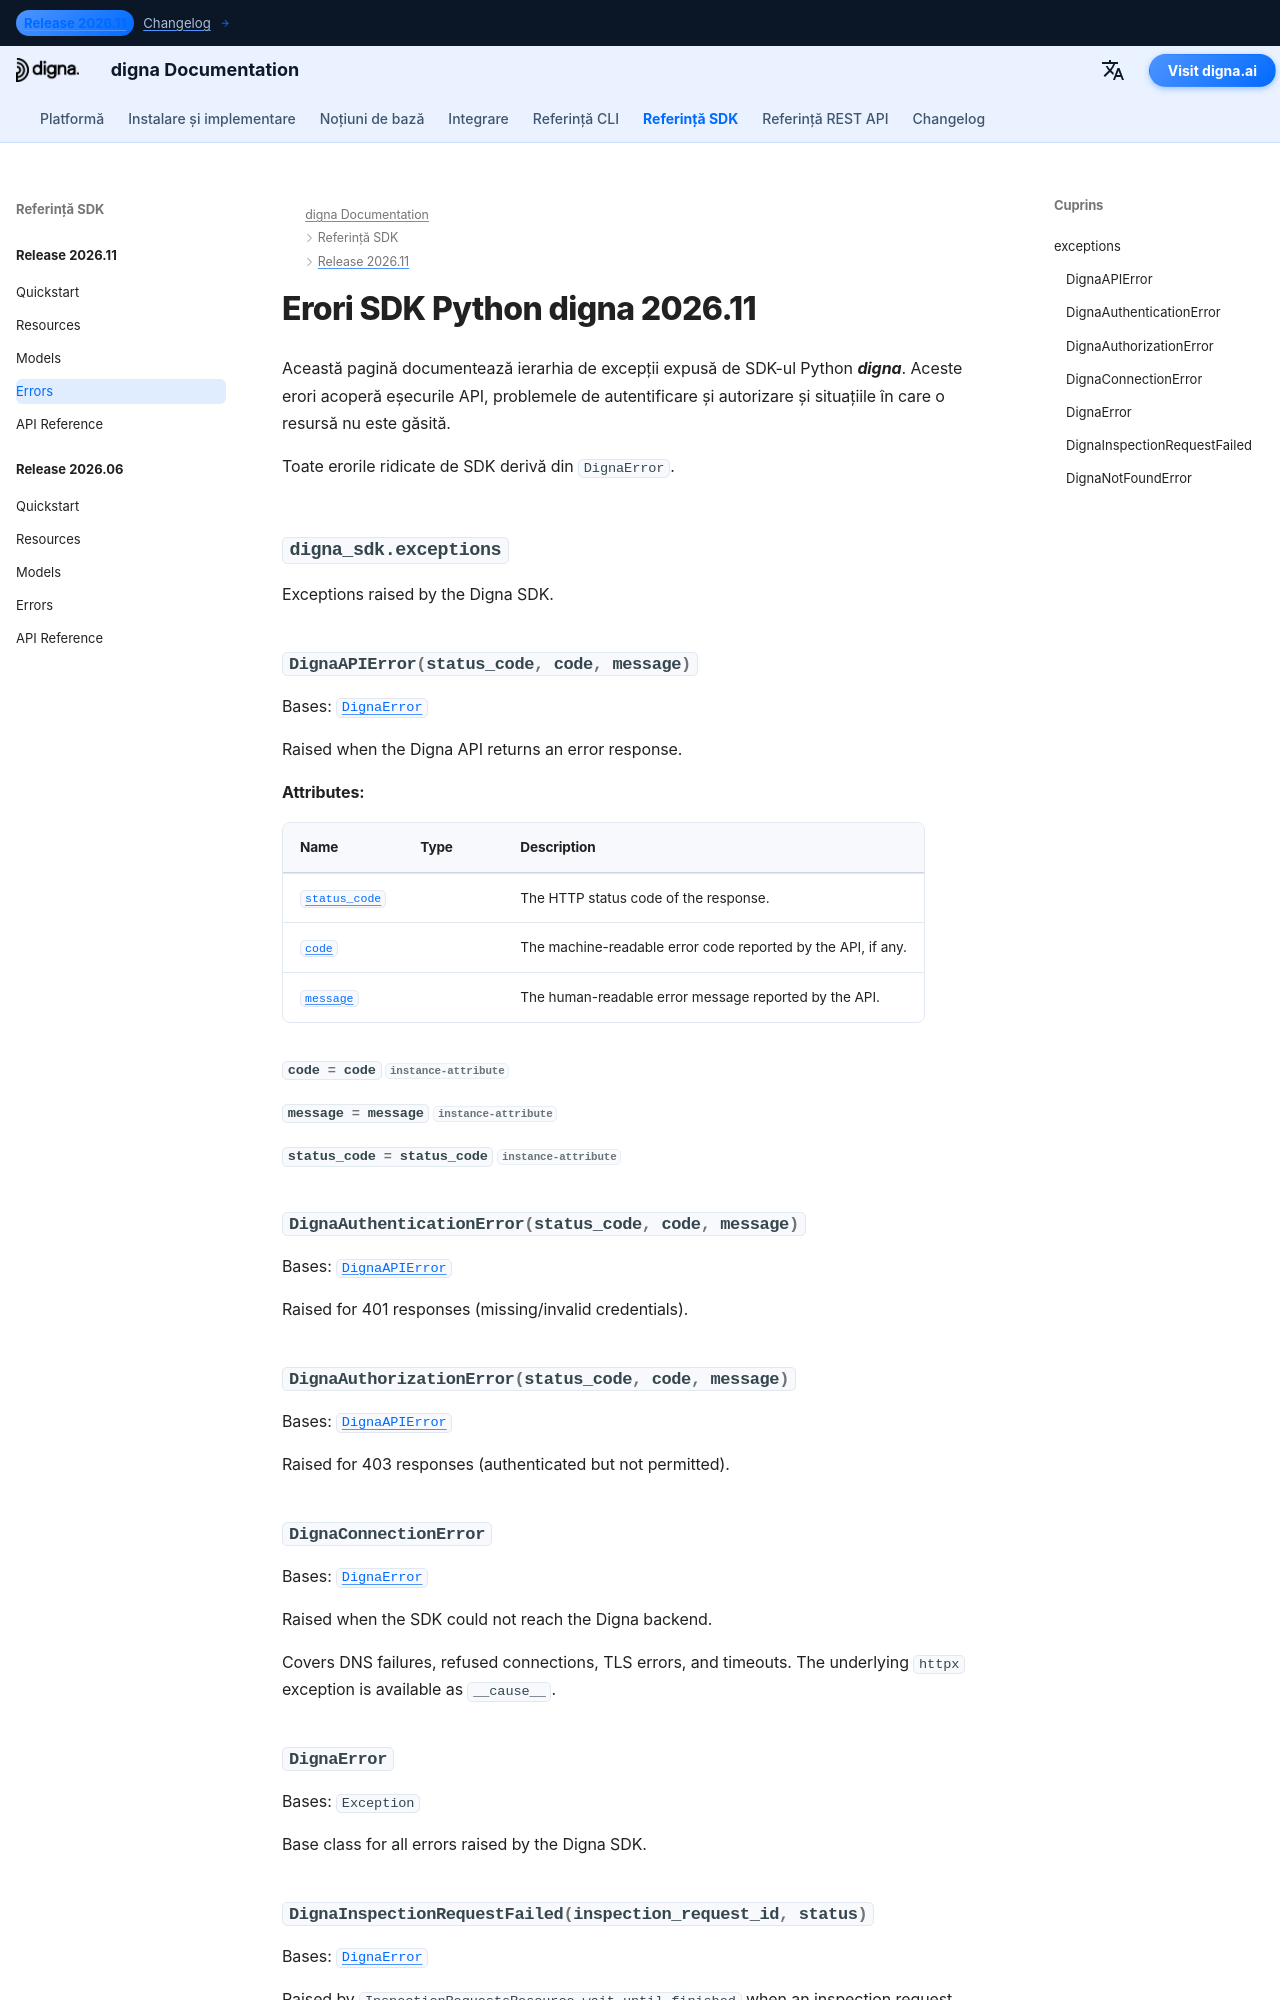

repository: dignaai/digna-docs · page: ro/sdk/Release 2026.11/errors/index.html · generator: mkdocs

---
title: Erori SDK Python digna 2026.11 | Documentație digna
description: Ierarhia erorilor pentru versiunea 2026.11 a SDK-ului Python digna
image: /assets/logo_square.png
---

# Erori SDK Python digna 2026.11
